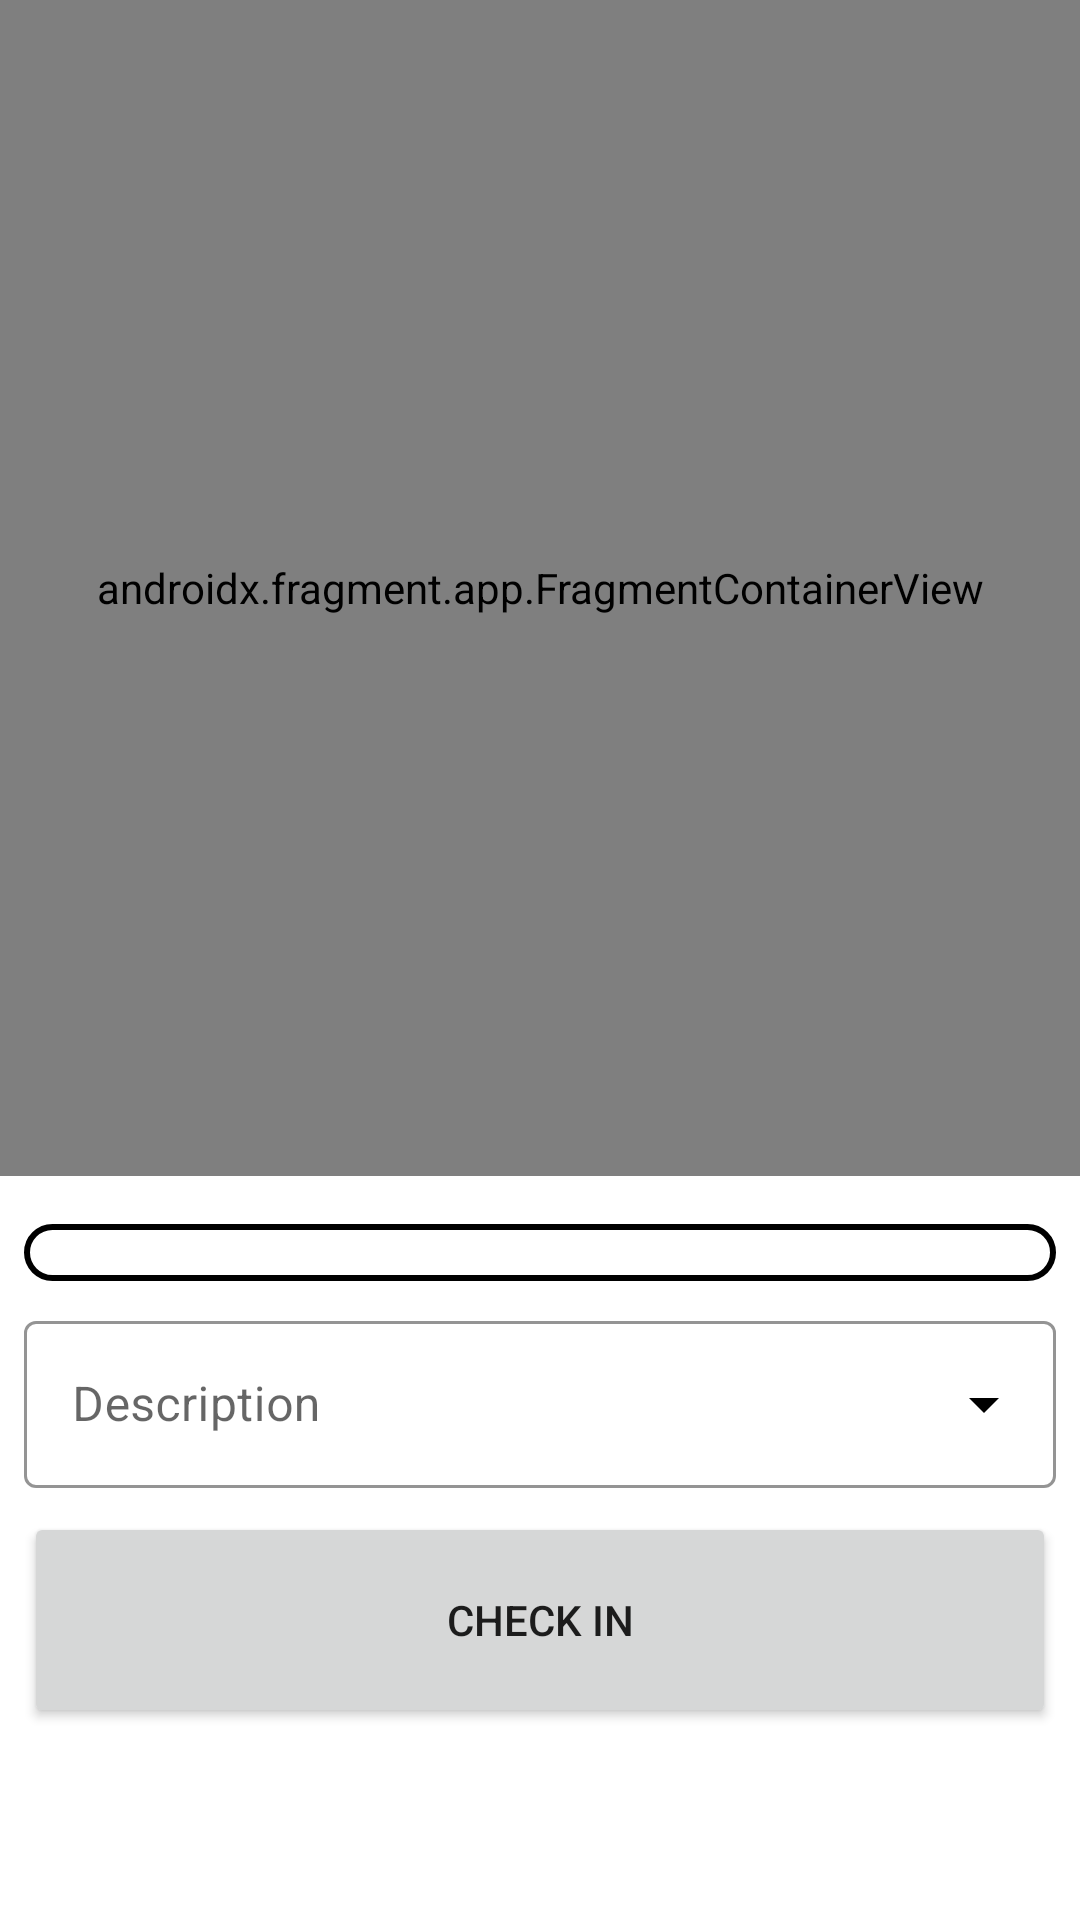

Android layout source for this screen:
<!-- AndroidManifest.xml: application theme Theme.PresensiApp -->
<!-- res/layout/fragment_check_in.xml -->
<?xml version="1.0" encoding="utf-8"?>
<androidx.constraintlayout.widget.ConstraintLayout xmlns:android="http://schemas.android.com/apk/res/android"
    xmlns:app="http://schemas.android.com/apk/res-auto"
    xmlns:tools="http://schemas.android.com/tools"
    android:layout_width="match_parent"
    android:layout_height="match_parent"
    tools:context=".home.CheckInFragment">

    <androidx.fragment.app.FragmentContainerView
        android:id="@+id/fragmentMap"
        android:name="com.google.android.gms.maps.SupportMapFragment"
        android:layout_width="0dp"
        android:layout_height="0dp"
        android:layout_marginBottom="16dp"
        app:layout_constraintBottom_toTopOf="@+id/txt_your_location"
        app:layout_constraintEnd_toEndOf="parent"
        app:layout_constraintStart_toStartOf="parent"
        app:layout_constraintTop_toTopOf="parent" />

    <TextView
        android:id="@+id/txt_your_location"
        style="@style/text_your_location"
        android:layout_marginBottom="8dp"
        app:layout_constraintBottom_toTopOf="@+id/spinner_description"
        app:layout_constraintEnd_toEndOf="parent"
        app:layout_constraintStart_toStartOf="parent"
        tools:text="@string/your_location" />

    <com.google.android.material.textfield.TextInputLayout
        android:id="@+id/spinner_description"
        style="@style/Widget.MaterialComponents.TextInputLayout.OutlinedBox.ExposedDropdownMenu"
        android:layout_width="match_parent"
        android:layout_height="wrap_content"
        android:layout_marginStart="8dp"
        android:layout_marginEnd="8dp"
        android:layout_marginBottom="8dp"
        app:boxStrokeColor="@color/green"
        app:endIconTint="@color/black"
        app:helperTextEnabled="true"
        app:layout_constraintBottom_toTopOf="@+id/btn_check_in"
        app:layout_constraintEnd_toEndOf="parent"
        app:layout_constraintStart_toStartOf="parent">

        <AutoCompleteTextView
            android:id="@+id/description_value"
            android:layout_width="match_parent"
            android:layout_height="wrap_content"
            android:layout_weight="1"
            android:inputType="none"
            android:textColor="@color/black"
            android:hint="@string/description"
            tools:ignore="LabelFor" />
    </com.google.android.material.textfield.TextInputLayout>

    <Button
        android:id="@+id/btn_check_in"
        android:layout_width="0dp"
        android:layout_height="72dp"
        android:layout_marginStart="8dp"
        android:layout_marginEnd="8dp"
        android:layout_marginBottom="64dp"
        android:text="@string/check_in"
        app:cornerRadius="10dp"
        app:layout_constraintBottom_toBottomOf="parent"
        app:layout_constraintEnd_toEndOf="parent"
        app:layout_constraintStart_toStartOf="parent" />

</androidx.constraintlayout.widget.ConstraintLayout>
<!-- resources referenced by this layout -->
<resources>
  <color name="black">#000000</color>
  <color name="green">#1B5E20</color>
  <string name="check_in">Check In</string>
  <string name="description">Description</string>
  <string name="your_location">Your Location</string>
  <style name="text_your_location">
          <item name="android:layout_width">0dp</item>
          <item name="android:layout_height">wrap_content</item>
          <item name="android:layout_marginStart">8dp</item>
          <item name="android:layout_marginEnd">8dp</item>
          <item name="android:background">@drawable/border</item>
          <item name="android:gravity">center</item>
          <item name="android:textColor">@color/black</item>
      </style>
  <style name="Theme.PresensiApp" parent="Theme.MaterialComponents.DayNight.DarkActionBar">
          
          <item name="colorPrimary">@color/green</item>
          <item name="colorPrimaryVariant">@color/green_dark</item>
          <item name="colorOnPrimary">@color/white</item>
          
          <item name="colorSecondary">@color/blue</item>
          <item name="colorSecondaryVariant">@color/blue_dark</item>
          <item name="colorOnSecondary">@color/black</item>
          
          <item name="android:statusBarColor" tools:targetApi="l">?attr/colorPrimaryVariant</item>
          
          
      </style>
  <!-- drawable border (drawable) -->
  <?xml version="1.0" encoding="utf-8"?>
  <shape xmlns:android="http://schemas.android.com/apk/res/android"
      android:shape="rectangle">
  
      <solid android:color="@color/white" />
      <stroke
          android:width="2dp"
          android:color="@color/black" />
      <corners android:radius="12dp" />
  </shape>
  <color name="green_dark">#003300</color>
  <color name="white">#FFFFFF</color>
  <color name="blue">#0288D1</color>
  <color name="blue_dark">#005B9F</color>
</resources>
